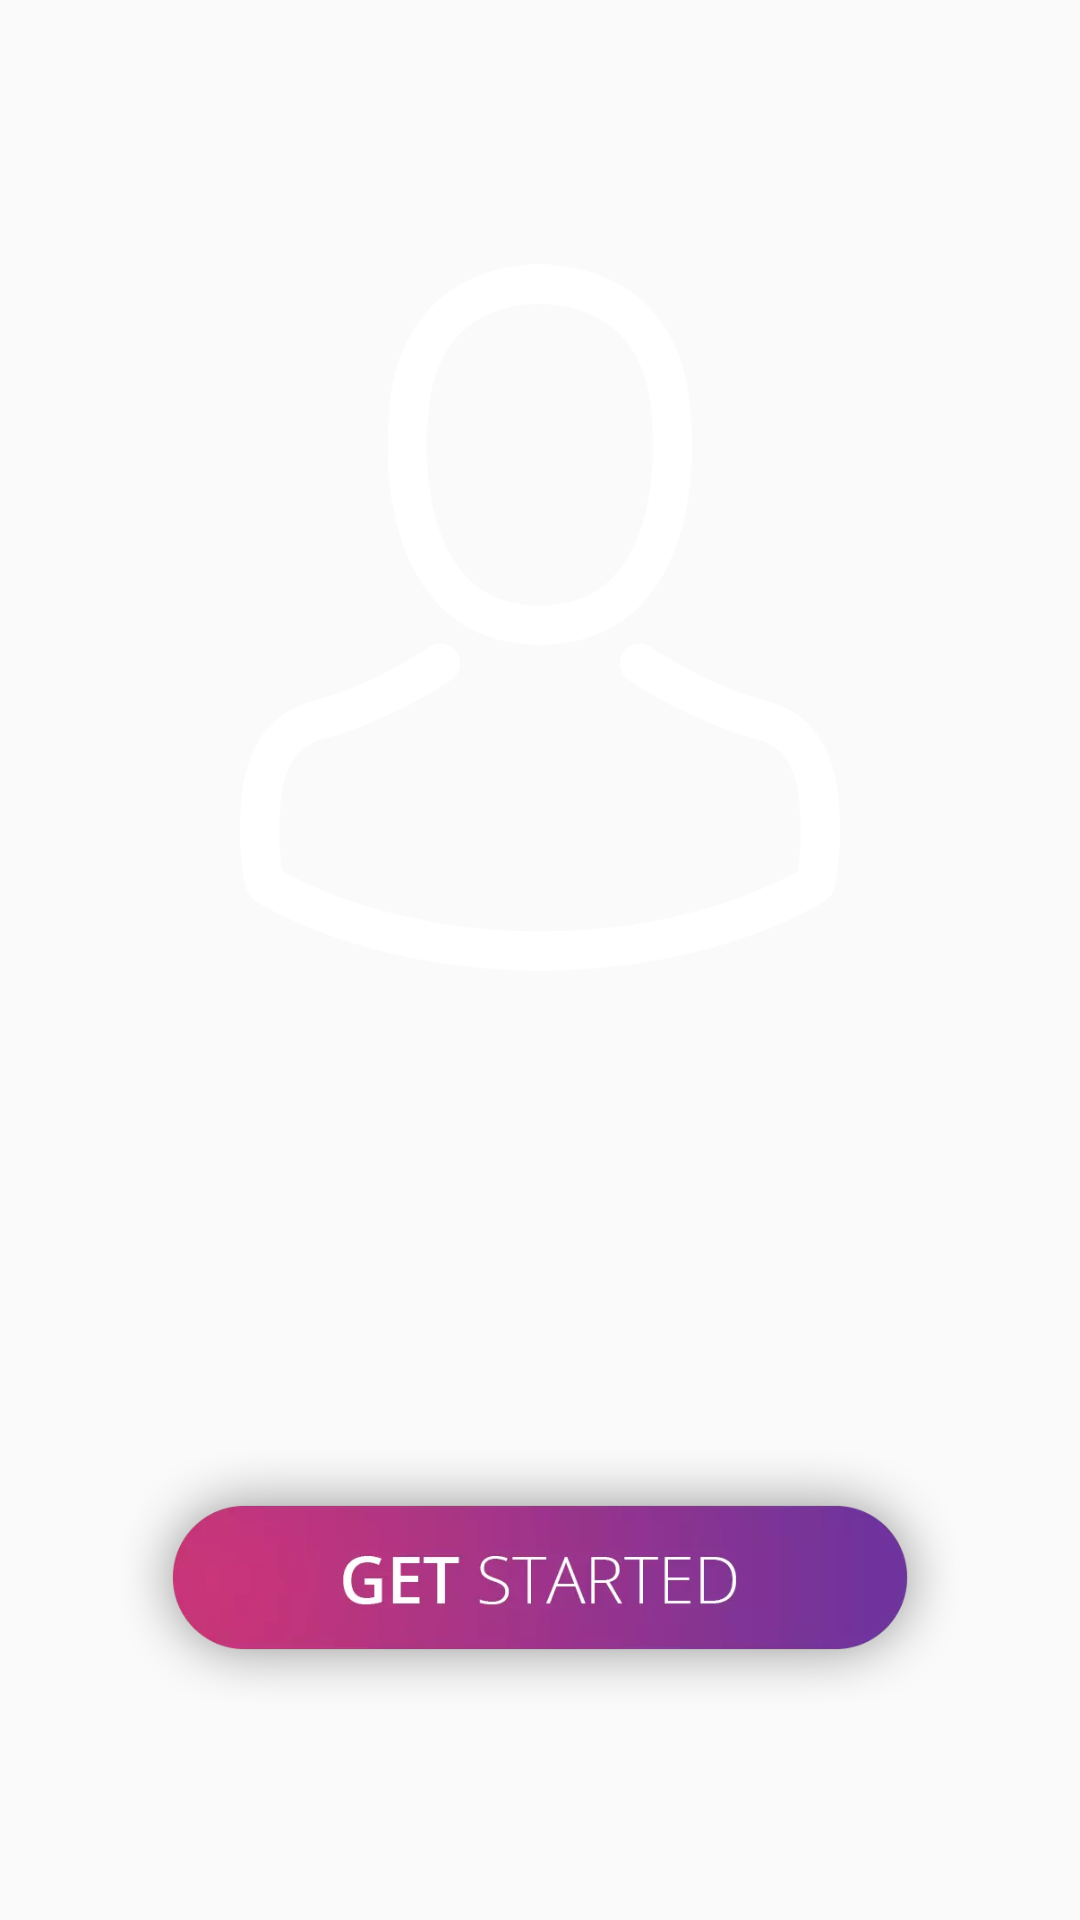

Android layout source for this screen:
<!-- AndroidManifest.xml: application theme AppTheme -->
<!-- res/layout/activity_get_start.xml -->
<?xml version="1.0" encoding="utf-8"?>
<android.support.constraint.ConstraintLayout xmlns:android="http://schemas.android.com/apk/res/android"
    xmlns:app="http://schemas.android.com/apk/res-auto"
    xmlns:tools="http://schemas.android.com/tools"
    android:layout_width="match_parent"
    android:layout_height="match_parent"
    tools:context="com.followersandleaders.Activitys.GetStart">

    <include layout="@layout/set_background"></include>

    <LinearLayout
        android:layout_width="match_parent"
        android:layout_height="match_parent"
        android:orientation="vertical">

        <LinearLayout
            android:layout_width="match_parent"
            android:layout_height="match_parent"
            android:layout_weight="1"
            android:orientation="vertical"
            android:padding="80dp">

            <ImageView
                android:layout_width="match_parent"
                android:layout_height="match_parent"
                android:src="@drawable/user_icon" />
        </LinearLayout>

        <LinearLayout
            android:layout_width="match_parent"
            android:layout_height="match_parent"
            android:layout_weight="1.8"
            android:gravity="center"
            android:orientation="vertical">

            <RelativeLayout
                android:layout_width="wrap_content"
                android:layout_height="wrap_content"
                android:padding="40dp">

                <ImageView
                    android:layout_width="wrap_content"
                    android:layout_height="wrap_content"
                    android:id="@+id/getStart"
                    android:onClick="onClick"
                    android:src="@drawable/getstarted_button_text" />


            </RelativeLayout>

        </LinearLayout>

    </LinearLayout>

</android.support.constraint.ConstraintLayout>
<!-- res/layout/set_background.xml (included above) -->
<?xml version="1.0" encoding="utf-8"?>
<android.support.constraint.ConstraintLayout xmlns:android="http://schemas.android.com/apk/res/android"
    android:layout_width="match_parent"
    android:layout_height="match_parent">

    <ImageView
        android:id="@+id/bgIMage"
        android:layout_width="match_parent"
        android:layout_height="match_parent"
        android:adjustViewBounds="true"
        android:scaleType="centerCrop" />


</android.support.constraint.ConstraintLayout>
<!-- resources referenced by this layout -->
<resources>
  <!-- drawable getstarted_button_text: webp bitmap (drawable, 12860 bytes) -->
  <!-- drawable user_icon: webp bitmap (drawable, 9716 bytes) -->
  <style name="AppTheme" parent="Theme.AppCompat.Light.DarkActionBar">
          
          <item name="colorPrimary">@color/colorPrimary</item>
          <item name="colorPrimaryDark">@color/colorPrimaryDark</item>
          <item name="colorAccent">@color/colorAccent</item>
      </style>
  <color name="colorPrimary">#434343</color>
  <color name="colorPrimaryDark">#434343</color>
  <color name="colorAccent">#434343</color>
</resources>
